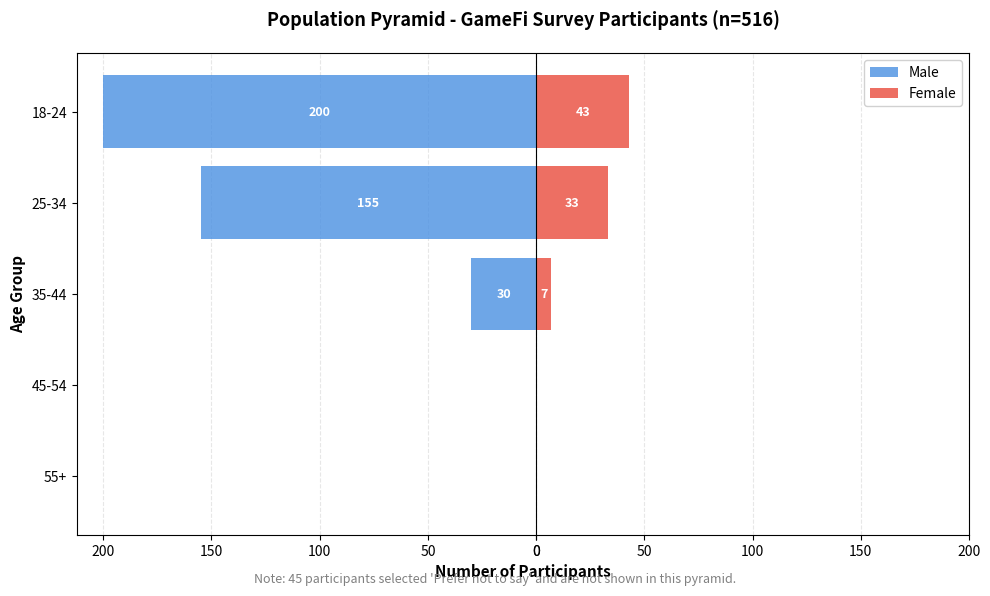

This chart was generated by the following Python code:
"""
Population Pyramid for Age and Gender Distribution
This script creates a population pyramid showing the distribution of survey participants
by age group and gender. The pyramid displays males on the left and females on the right.
"""

import matplotlib.pyplot as plt
import numpy as np

# --- Data ---
# Total counts by age group
age_groups = ["18-24", "25-34", "35-44", "45-54", "55+"]
total_by_age = {
    "18-24": 267,
    "25-34": 206,
    "35-44": 41,
    "45-54": 1,
    "55+": 1,
}

# Gender totals
total_male = 388
total_female = 83
prefer_not_to_say = 45
total_participants = 516

# Calculate gender distribution per age group
# Using proportional distribution based on overall gender ratio
# For participants who identified their gender (388 + 83 = 471)
male_ratio = total_male / (total_male + total_female)  # ~0.824
female_ratio = total_female / (total_male + total_female)  # ~0.176

# Apply ratio to each age group (excluding "prefer not to say")
male_by_age = {}
female_by_age = {}

for age, total in total_by_age.items():
    # Distribute each age group proportionally
    identified_gender_count = int(total * (471 / 516))  # Account for those who identified
    male_by_age[age] = round(identified_gender_count * male_ratio)
    female_by_age[age] = round(identified_gender_count * female_ratio)

# Reverse the order for proper pyramid display (oldest at top)
age_groups_reversed = age_groups[::-1]
male_counts = [male_by_age[age] for age in age_groups_reversed]
female_counts = [female_by_age[age] for age in age_groups_reversed]

# --- Create Population Pyramid ---
fig, ax = plt.subplots(figsize=(10, 6), dpi=150)

y_pos = np.arange(len(age_groups_reversed))
bar_height = 0.8

# Males on the left (negative values)
ax.barh(y_pos, [-count for count in male_counts], bar_height,
        label='Male', color='#4A90E2', alpha=0.8)

# Females on the right (positive values)
ax.barh(y_pos, female_counts, bar_height,
        label='Female', color='#E94B3C', alpha=0.8)

# Customize the plot
ax.set_yticks(y_pos)
ax.set_yticklabels(age_groups_reversed)
ax.set_ylabel('Age Group', fontsize=11, fontweight='bold')
ax.set_xlabel('Number of Participants', fontsize=11, fontweight='bold')
ax.set_title(f'Population Pyramid - GameFi Survey Participants (n={total_participants})',
             fontsize=13, fontweight='bold', pad=20)

# Set x-axis to show absolute values
max_count = max(max(male_counts), max(female_counts))
x_ticks = range(0, max_count + 50, 50)
ax.set_xticks(list(-np.array(x_ticks)) + list(x_ticks))
ax.set_xticklabels([str(abs(x)) for x in list(-np.array(x_ticks)) + list(x_ticks)])

# Add vertical line at center
ax.axvline(0, color='black', linewidth=0.8)

# Add grid
ax.grid(axis='x', alpha=0.3, linestyle='--')
ax.set_axisbelow(True)

# Add legend
ax.legend(loc='upper right', framealpha=0.9)

# Add counts on bars
for i, (male_count, female_count) in enumerate(zip(male_counts, female_counts)):
    # Male counts (left side)
    if male_count > 0:
        ax.text(-male_count/2, i, str(male_count),
                ha='center', va='center', fontweight='bold', fontsize=9, color='white')
    # Female counts (right side)
    if female_count > 0:
        ax.text(female_count/2, i, str(female_count),
                ha='center', va='center', fontweight='bold', fontsize=9, color='white')

# Add note about "Prefer not to say"
note_text = f"Note: {prefer_not_to_say} participants selected 'Prefer not to say' and are not shown in this pyramid."
fig.text(0.5, 0.02, note_text, ha='center', fontsize=9, style='italic', color='gray')

plt.tight_layout()

# Save the figure
plt.savefig("population_pyramid.png", bbox_inches="tight", dpi=150)

print("Population Pyramid created successfully!")
print(f"\nSummary Statistics:")
print(f"Total Participants: {total_participants}")
print(f"Male: {total_male} ({total_male/total_participants*100:.1f}%)")
print(f"Female: {total_female} ({total_female/total_participants*100:.1f}%)")
print(f"Prefer not to say: {prefer_not_to_say} ({prefer_not_to_say/total_participants*100:.1f}%)")
print(f"\nAge Group Distribution:")
for age in age_groups:
    print(f"  {age}: {total_by_age[age]} participants ({total_by_age[age]/total_participants*100:.1f}%)")
    print(f"    - Male: {male_by_age[age]}, Female: {female_by_age[age]}")

# Display the chart
plt.show()
